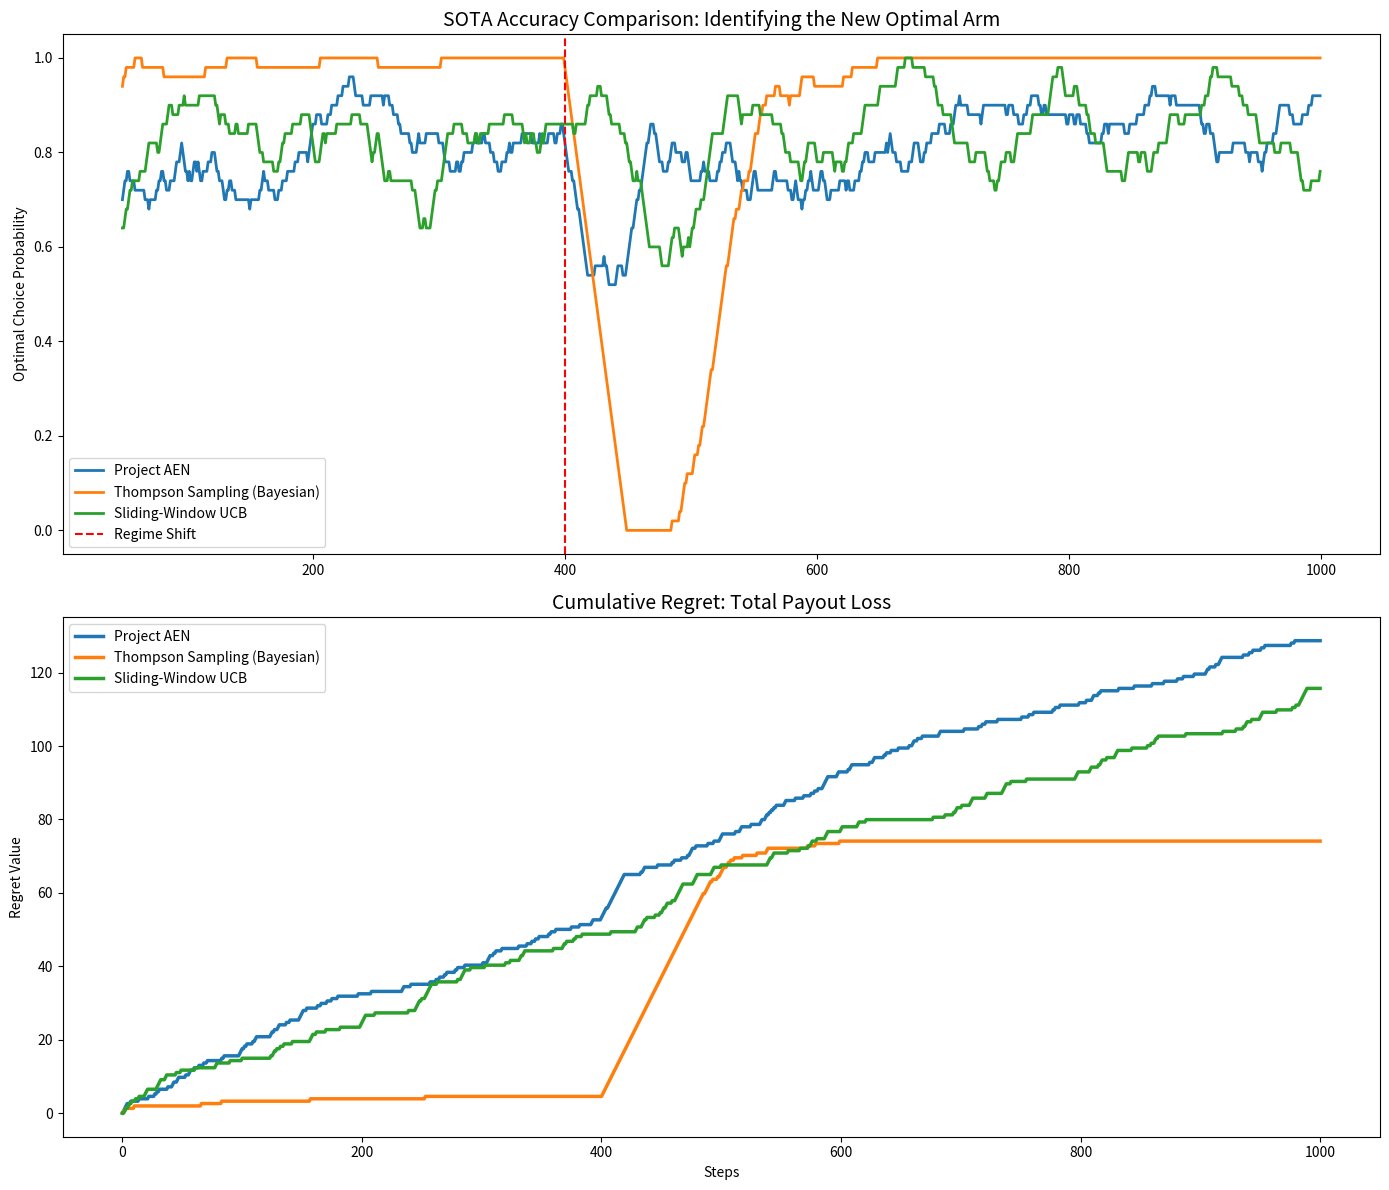

This chart was generated by the following Python code:
import numpy as np
import pandas as pd
import matplotlib.pyplot as plt

# =================================================================
# 1. THE ENVIRONMENT: Non-Stationary "Shifting Gold" Bandit
# =================================================================
class CompetitiveEnv:
    def __init__(self, shift_point=400):
        self.shift_point = shift_point
        
    def get_reward(self, action, t):
        # Phase 1: Arm 0 is optimal
        if t < self.shift_point:
            probs = [0.85, 0.40, 0.10]
        # Phase 2: Arm 2 is optimal, Arm 0 is a penalty trap
        else:
            probs = [-0.20, 0.20, 0.85]
        return 1 if np.random.rand() < probs[action] else 0

    def get_optimal_reward(self, t):
        return 0.85 # The max possible mean reward in any phase

# =================================================================
# 2. THE SOTA AGENT LINEUP
# =================================================================

class AENAgent:
    """Project AEN: Regulated by Ego-Calibration."""
    def __init__(self, n_actions=3):
        self.q_values = np.zeros(n_actions)
        self.ego = 0.5
        self.c_drive = 0.5
        self.alpha = 0.08

    def choose_action(self):
        epsilon = np.clip(self.c_drive, 0.05, 0.9)
        if np.random.rand() < epsilon:
            return np.random.randint(3)
        return np.argmax(self.q_values)

    def learn(self, action, reward):
        error = reward - self.q_values[action]
        self.q_values[action] += 0.1 * error
        # Ego crashes on surprise; C-drive spikes to compensate
        self.ego = (1-self.alpha)*self.ego + self.alpha*(1.0 - abs(error))
        self.c_drive = (1-self.alpha)*self.c_drive + self.alpha*(1.0 - self.ego)

class ThompsonSampling:
    """The Bayesian SOTA: Uses Beta Distributions."""
    def __init__(self, n_actions=3):
        self.alphas = np.ones(n_actions) # Successes
        self.betas = np.ones(n_actions)  # Failures

    def choose_action(self):
        # Sample from the posterior distribution of each arm
        samples = [np.random.beta(self.alphas[i], self.betas[i]) for i in range(3)]
        return np.argmax(samples)

    def learn(self, action, reward):
        if reward > 0: self.alphas[action] += 1
        else: self.betas[action] += 1

class SW_UCBAgent:
    """Sliding-Window UCB: Specifically for non-stationary environments."""
    def __init__(self, n_actions=3, window=100):
        self.window = window
        self.history = []

    def choose_action(self, t):
        if t < 3: return t # Initial exploration
        recent = self.history[-self.window:]
        counts = np.array([sum(1 for a, r in recent if a == i) for i in range(3)])
        values = np.array([sum(r for a, r in recent if a == i)/(c + 1e-5) for i, c in enumerate(counts)])
        # Exploration bonus based only on the window size
        bonus = np.sqrt((2 * np.log(min(t, self.window))) / (counts + 1e-5))
        return np.argmax(values + bonus)

    def learn(self, action, reward):
        self.history.append((action, reward))

# =================================================================
# 3. RESEARCH TOURNAMENT EXECUTION
# =================================================================

def run_sota_tournament():
    steps, shift = 1000, 400
    env = CompetitiveEnv(shift)
    
    agents = {
        "Project AEN": AENAgent(),
        "Thompson Sampling (Bayesian)": ThompsonSampling(),
        "Sliding-Window UCB": SW_UCBAgent(window=120)
    }
    
    # Metrics
    accuracy = {name: [] for name in agents}
    regret = {name: [0] for name in agents}

    for t in range(steps):
        best_arm = 0 if t < shift else 2
        
        for name, agent in agents.items():
            # Act
            if "UCB" in name: act = agent.choose_action(t)
            else: act = agent.choose_action()
            
            # Reward and Learn
            rew = env.get_reward(act, t)
            agent.learn(act, rew)
            
            # Record Accuracy
            accuracy[name].append(1 if act == best_arm else 0)
            
            # Record Cumulative Regret
            loss = env.get_optimal_reward(t) - (0.85 if act == best_arm else 0.2)
            regret[name].append(regret[name][-1] + max(0, loss))

    # =================================================================
    # 4. DATA VISUALIZATION
    # =================================================================
    fig, (ax1, ax2) = plt.subplots(2, 1, figsize=(14, 12))

    # Plot 1: Recovery Speed (Accuracy)
    for name in agents:
        ax1.plot(pd.Series(accuracy[name]).rolling(50).mean(), label=name, linewidth=2)
    ax1.axvline(x=shift, color='red', linestyle='--', label='Regime Shift')
    ax1.set_title("SOTA Accuracy Comparison: Identifying the New Optimal Arm", fontsize=14)
    ax1.set_ylabel("Optimal Choice Probability")
    ax1.legend()

    # Plot 2: Cumulative Regret (Efficiency)
    for name in agents:
        ax2.plot(regret[name], label=name, linewidth=2.5)
    ax2.set_title("Cumulative Regret: Total Payout Loss", fontsize=14)
    ax2.set_ylabel("Regret Value")
    ax2.set_xlabel("Steps")
    ax2.legend()

    plt.tight_layout()
    plt.show()

if __name__ == "__main__":
    run_sota_tournament()